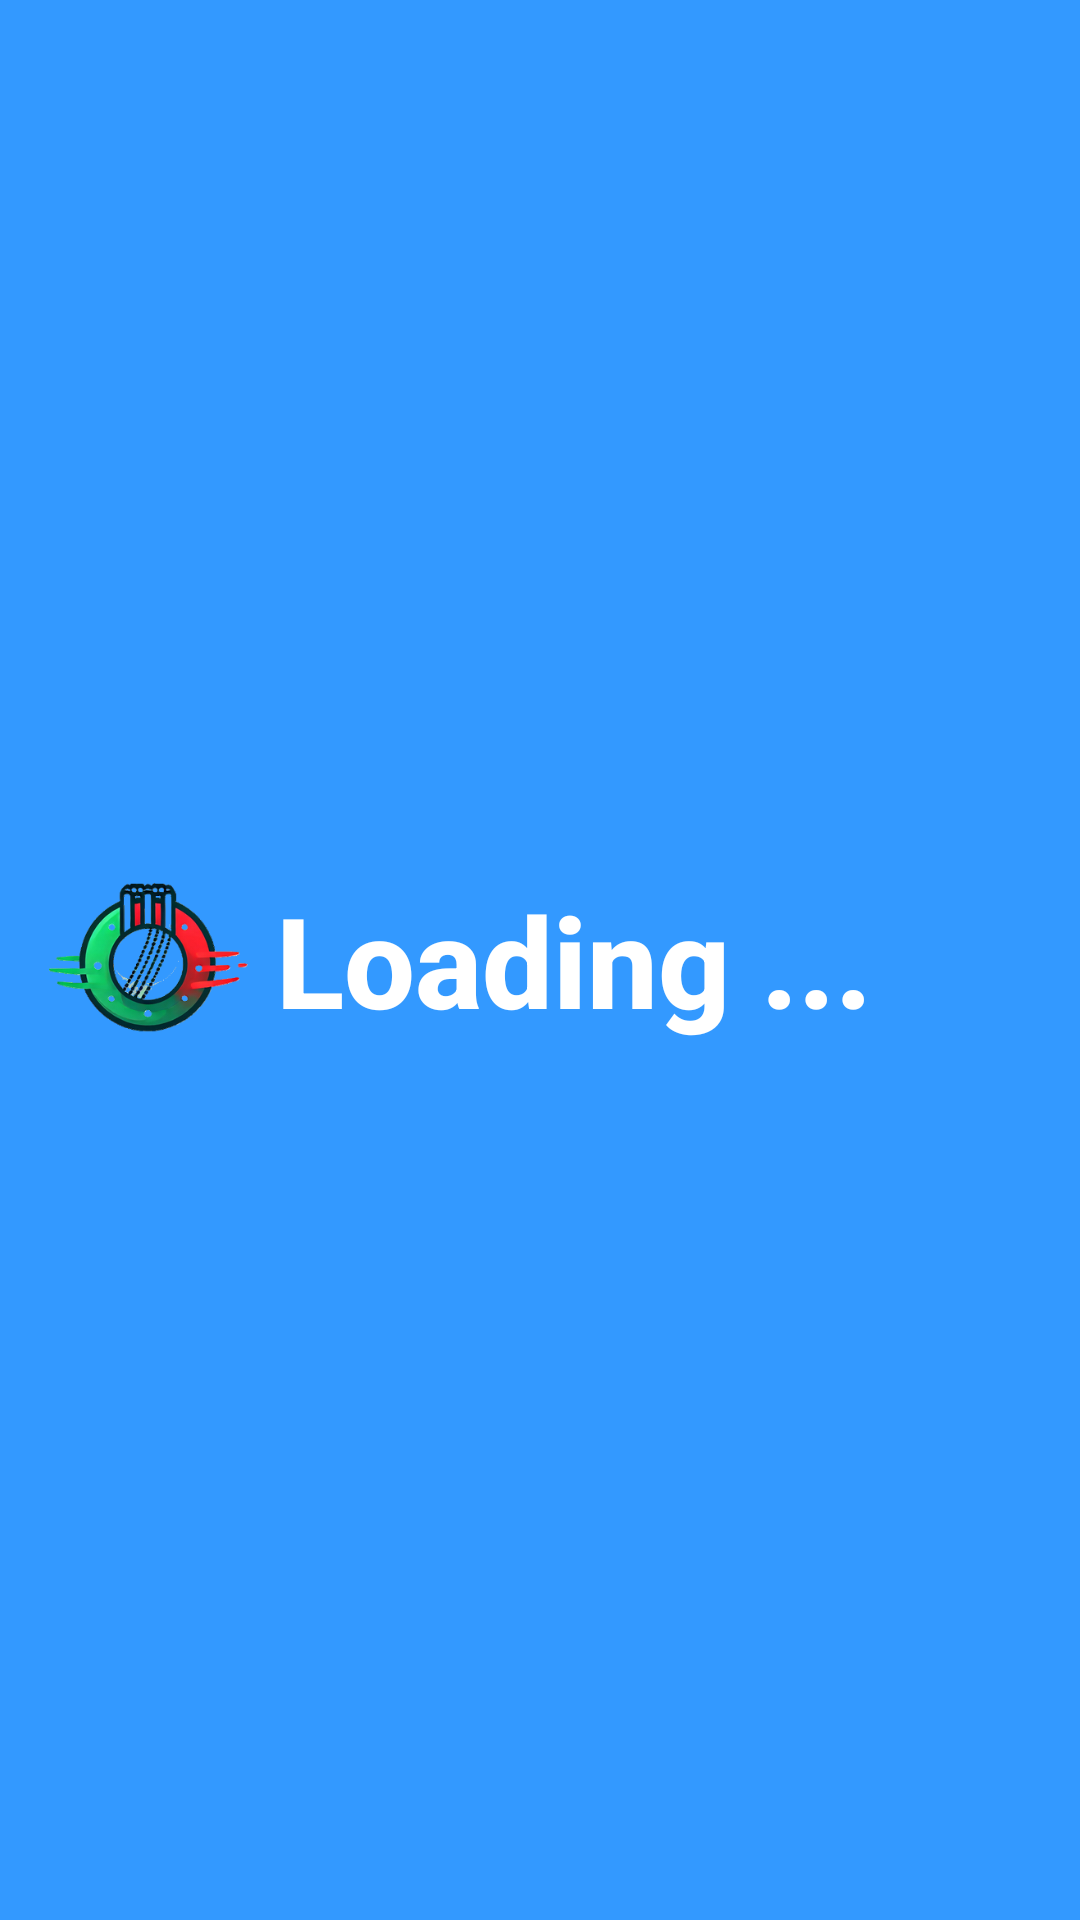

Produce the Android XML layout that renders to this screen, including the resource entries it uses.
<!-- AndroidManifest.xml: application theme Theme.LiveCricketWidget -->
<!-- res/layout/widget_layout.xml -->
<LinearLayout xmlns:android="http://schemas.android.com/apk/res/android"
    android:layout_width="match_parent"
    android:layout_height="100dp"
    xmlns:app="http://schemas.android.com/apk/res-auto"
    android:orientation="vertical"
    android:background="@drawable/rounded_background">

    <LinearLayout
        android:layout_width="match_parent"
        android:layout_height="match_parent"
        android:orientation="horizontal"
        android:gravity="center_vertical"
        android:background="@color/blue_shade"
        android:paddingTop="3dp"
        android:paddingBottom="3dp"
        android:paddingLeft="15dp">

        <ImageView
            android:layout_width="70dp"
            android:layout_height="70dp"
            android:src="@drawable/ic_ball"
            android:contentDescription="App Logo" />

        <TextView
            android:layout_width="wrap_content"
            android:layout_height="wrap_content"
            android:layout_marginStart="7dp"
            android:text="Loading ..."
            android:textColor="@android:color/white"
            android:textSize="42sp"
            android:layout_weight="1"
            android:textStyle="bold"
            android:fontFamily="sans-serif-medium"/>

    </LinearLayout>


</LinearLayout>
<!-- resources referenced by this layout -->
<resources>
  <color name="blue_shade">#3399ff</color>
  <!-- drawable ic_ball: png bitmap (drawable, 75536 bytes) -->
  <!-- drawable rounded_background (drawable) -->
  <shape xmlns:android="http://schemas.android.com/apk/res/android">
      <solid android:color="@android:color/white" />
      <corners android:radius="20dp" />
      <stroke android:width="1dp" android:color="#DDDDDD" /> 
  </shape>
  <style name="Theme.LiveCricketWidget" parent="Base.Theme.LiveCricketWidget">
          <item name="colorPrimary">@color/purple_500</item>
          <item name="colorPrimaryDark">@color/purple_700</item>
          <item name="colorAccent">@color/teal_200</item>
          <item name="android:statusBarColor">@color/teal_200</item>
      </style>
  <style name="Base.Theme.LiveCricketWidget" parent="Theme.AppCompat.DayNight.NoActionBar">
          <item name="colorPrimary">@color/purple_500</item>
          <item name="colorPrimaryDark">@color/purple_700</item>
          <item name="colorAccent">@color/teal_200</item>
      </style>
  <color name="purple_500">#FF6200EE</color>
  <color name="purple_700">#FF3700B3</color>
  <color name="teal_200">#FF03DAC5</color>
</resources>
